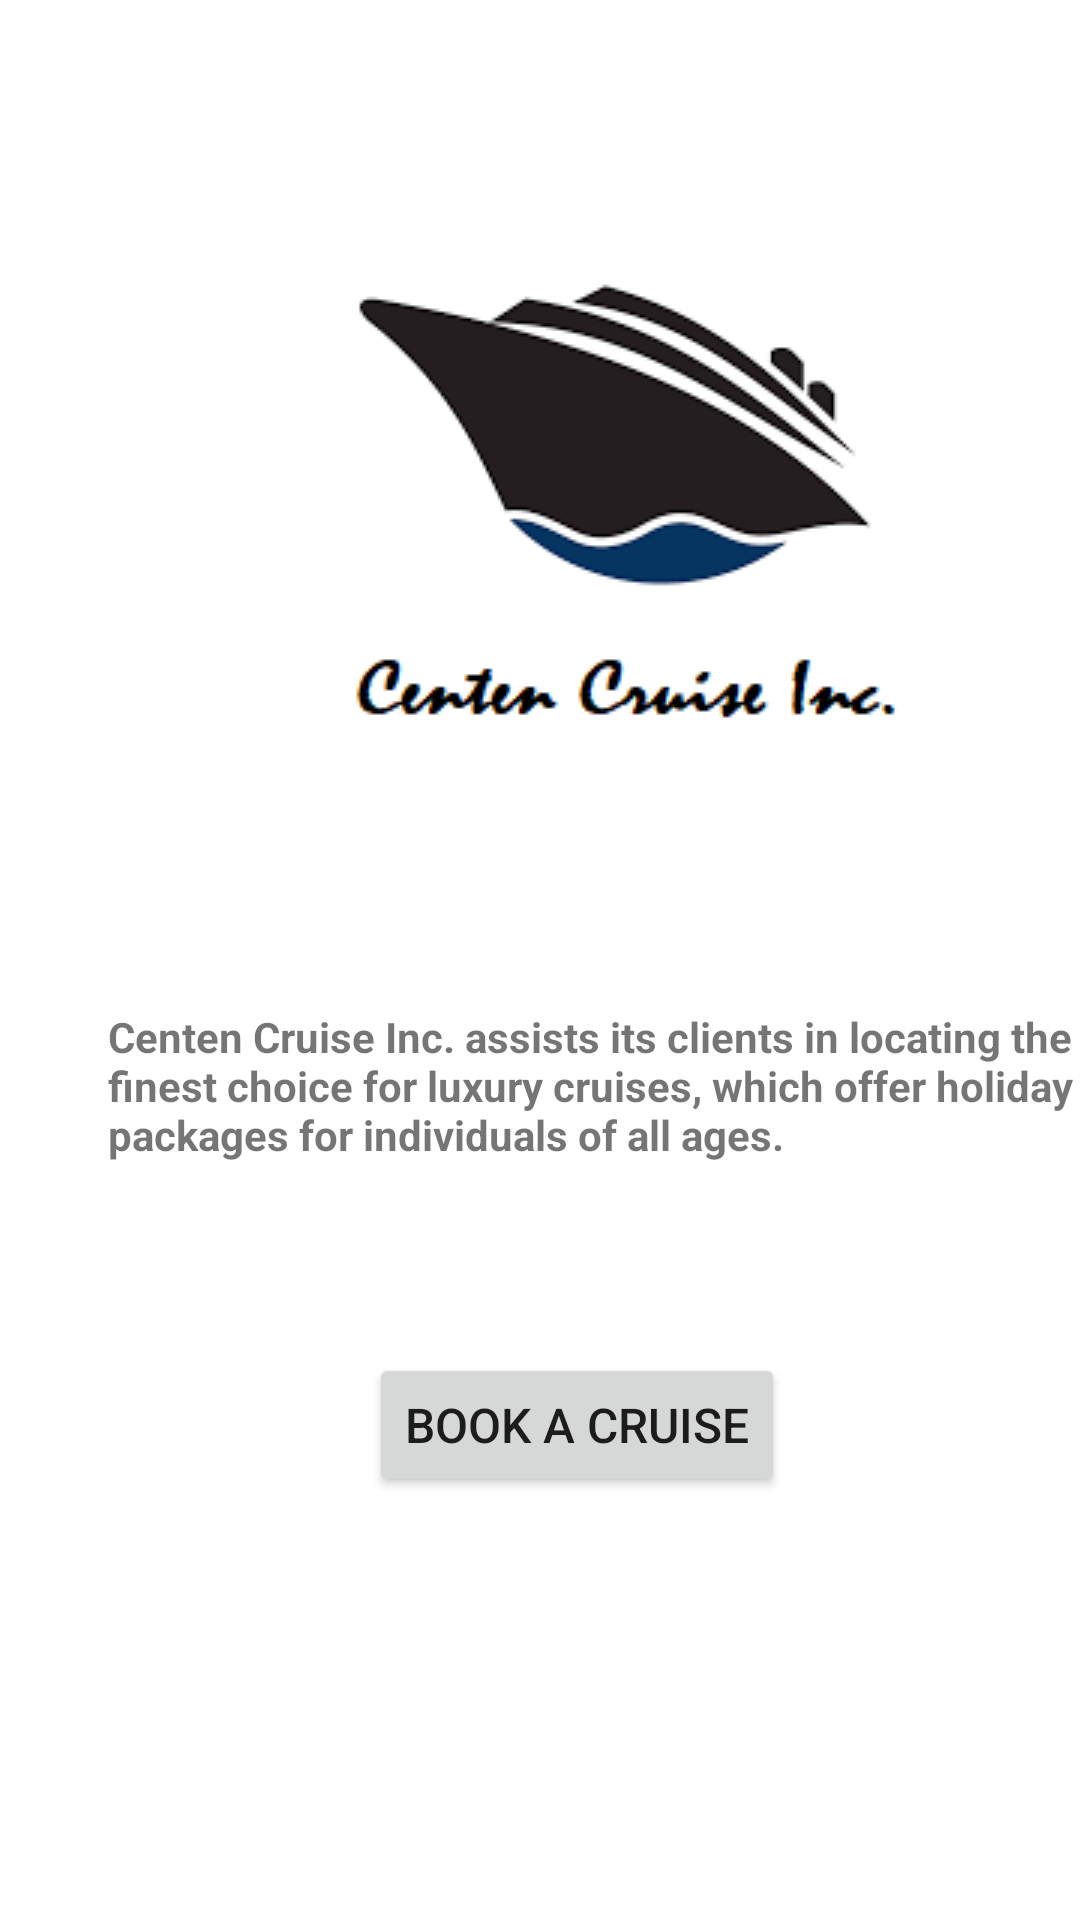

This screen was rendered from an Android layout file. Write that file and the resources it references.
<!-- AndroidManifest.xml: application theme Theme.Team4_MAPD711_Assignment2 -->
<!-- res/layout/activity_booking.xml -->
<?xml version="1.0" encoding="utf-8"?>
<androidx.constraintlayout.widget.ConstraintLayout xmlns:android="http://schemas.android.com/apk/res/android"
    xmlns:app="http://schemas.android.com/apk/res-auto"
    xmlns:tools="http://schemas.android.com/tools"
    android:layout_width="match_parent"
    android:layout_height="match_parent"
    android:foregroundTint="@color/teal_200"
    tools:context="com.example.team4_mapd711_assignment4.BookingActivity">

    <ImageView
        android:id="@+id/imageView"
        android:layout_width="wrap_content"
        android:layout_height="wrap_content"
        android:layout_marginStart="78dp"
        android:layout_marginTop="56dp"
        android:src="@drawable/logo"
        app:layout_constraintStart_toStartOf="parent"
        app:layout_constraintTop_toTopOf="parent" />

    <TextView
        android:id="@+id/textView"
        android:layout_width="339dp"
        android:layout_height="59dp"
        android:layout_marginStart="36dp"
        android:layout_marginTop="71dp"
        android:text="Centen Cruise Inc. assists its clients in locating the finest choice for luxury cruises, which offer holiday packages for individuals of all ages."
        android:textStyle="bold"
        app:layout_constraintStart_toStartOf="parent"
        app:layout_constraintTop_toBottomOf="@+id/imageView" />

    <Button
        android:id="@+id/second_act_btn"
        android:layout_width="wrap_content"
        android:layout_height="wrap_content"
        android:layout_marginStart="123dp"
        android:layout_marginTop="56dp"
        android:text="Book a Cruise"
        android:textColorLink="#000000"
        android:textSize="16sp"
        app:layout_constraintStart_toStartOf="parent"
        app:layout_constraintTop_toBottomOf="@+id/textView" />

</androidx.constraintlayout.widget.ConstraintLayout>
<!-- resources referenced by this layout -->
<resources>
  <!-- drawable logo: png bitmap (drawable, 8983 bytes) -->
  <style name="Theme.Team4_MAPD711_Assignment2" parent="Theme.MaterialComponents.DayNight.DarkActionBar">
          
          <item name="colorPrimary">@color/purple_500</item>
          <item name="colorPrimaryVariant">@color/purple_700</item>
          <item name="colorOnPrimary">@color/white</item>
          
          <item name="colorSecondary">@color/teal_200</item>
          <item name="colorSecondaryVariant">@color/teal_700</item>
          <item name="colorOnSecondary">@color/black</item>
          
          <item name="android:statusBarColor" tools:targetApi="l">?attr/colorPrimaryVariant</item>
          
      </style>
  <!-- not gathered from this repository: default colours our renderer supplied (Android Studio template values) -->
  <color name="purple_500">#FF6200EE</color>
  <color name="purple_700">#FF3700B3</color>
  <color name="teal_200">#FF03DAC5</color>
  <color name="teal_700">#FF018786</color>
  <color name="black">#FF000000</color>
  <color name="white">#FFFFFFFF</color>
</resources>
